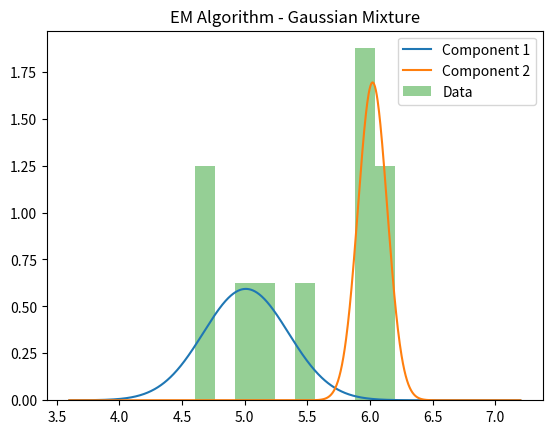

Generate this figure with matplotlib:
import numpy as np
import matplotlib.pyplot as plt
from scipy.stats import norm

# Sample incomplete 1D data (replace with your real data)
X = np.array([5.9, 4.6, 6.2, 4.7, 5.5, 5.0, 5.2, 5.9, 6.0, 6.1])  # example data

# Initialization
np.random.seed(0)
k = 2  # number of Gaussian components

# Random initialization of parameters
mu = np.random.choice(X, k)
sigma = np.random.random(k) + 0.5
pi = np.ones(k) / k

def e_step(X, mu, sigma, pi):
    # Calculate responsibilities
    gamma = np.zeros((len(X), k))
    for j in range(k):
        gamma[:, j] = pi[j] * norm.pdf(X, mu[j], sigma[j])
    gamma /= gamma.sum(axis=1, keepdims=True)
    return gamma

def m_step(X, gamma):
    # Update parameters
    N_k = gamma.sum(axis=0)
    mu = np.sum(gamma * X[:, np.newaxis], axis=0) / N_k
    sigma = np.sqrt(np.sum(gamma * (X[:, np.newaxis] - mu)**2, axis=0) / N_k)
    pi = N_k / len(X)
    return mu, sigma, pi

# EM iterations
n_iter = 100
for i in range(n_iter):
    gamma = e_step(X, mu, sigma, pi)
    mu, sigma, pi = m_step(X, gamma)

# Final parameters
print("Final Means:", mu)
print("Final Std Deviations:", sigma)
print("Final Mixing Coefficients:", pi)

# Optional: plot the result
x_vals = np.linspace(min(X)-1, max(X)+1, 1000)
for j in range(k):
    plt.plot(x_vals, pi[j] * norm.pdf(x_vals, mu[j], sigma[j]), label=f'Component {j+1}')
plt.hist(X, bins=10, density=True, alpha=0.5, label='Data')
plt.legend()
plt.title('EM Algorithm - Gaussian Mixture')
plt.show()
